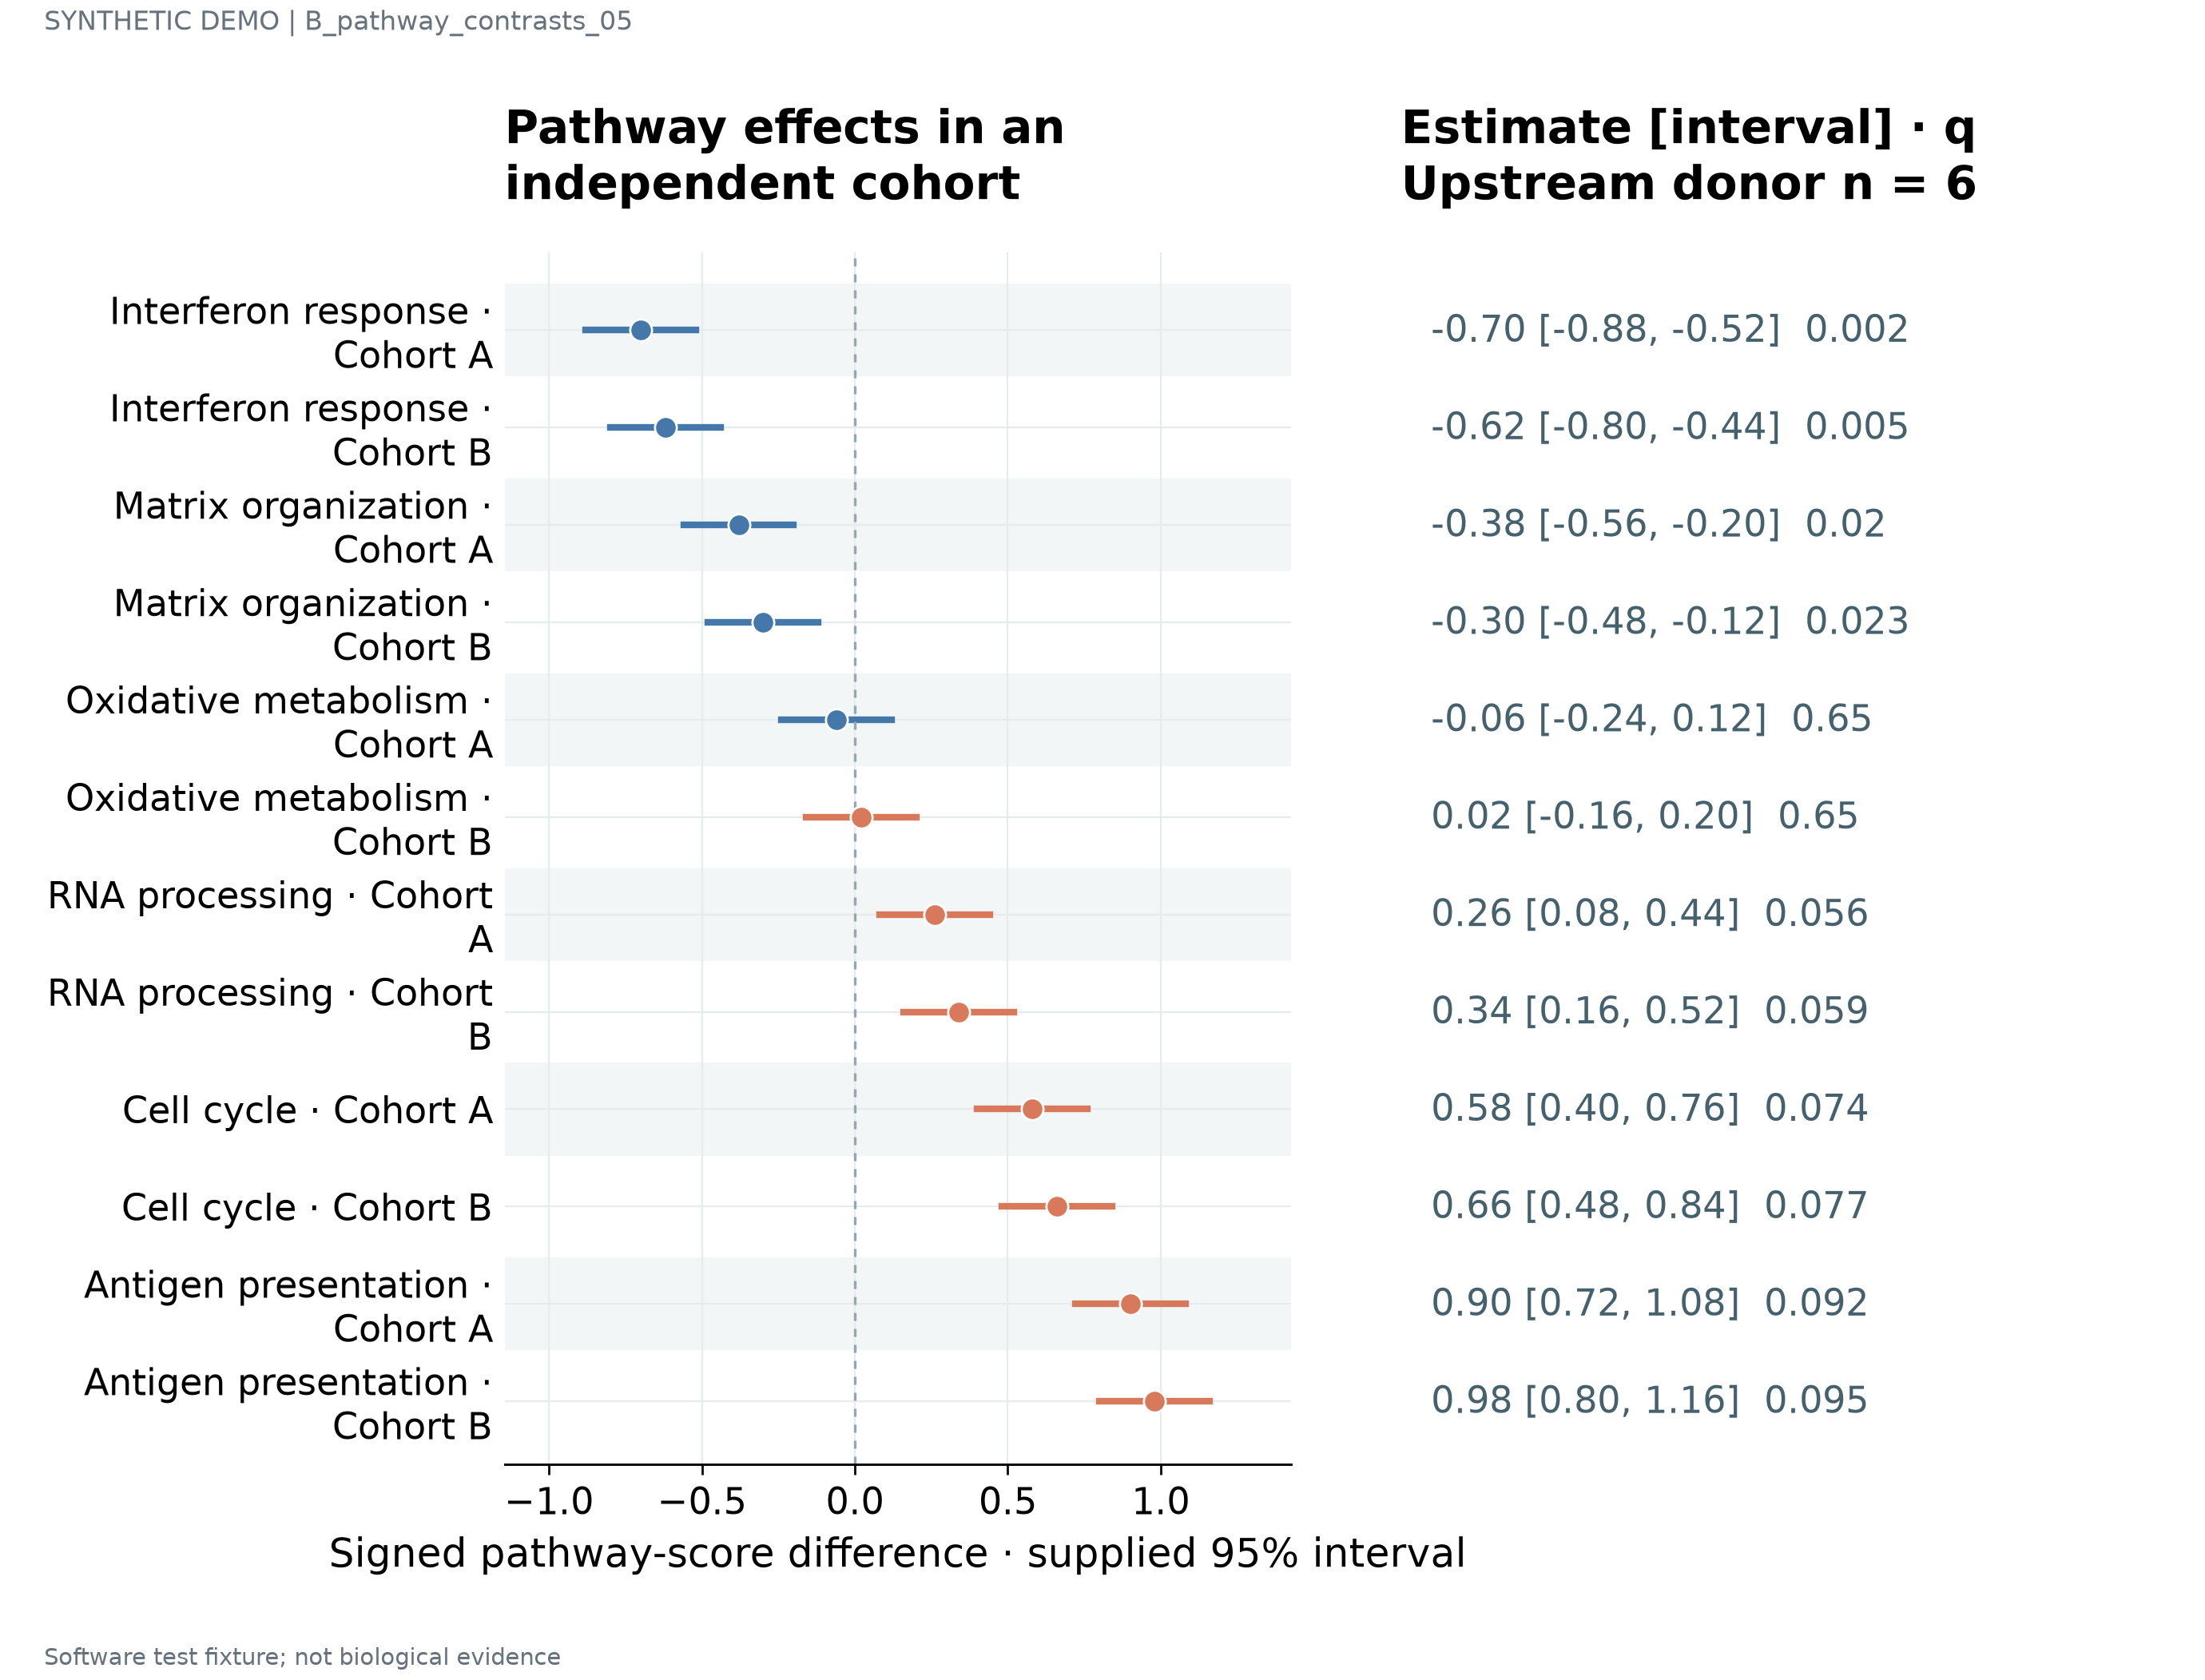

The data file committed next to this chart (first rows):
label	estimate	lower	upper	q	n	panel_id
Interferon response · Cohort A	-0.7	-0.88	-0.52	0.002	6	p1
Interferon response · Cohort B	-0.62	-0.8	-0.44	0.005	6	p1
Matrix organization · Cohort A	-0.38	-0.56	-0.2	0.02	6	p1
Matrix organization · Cohort B	-0.3	-0.48	-0.12	0.023	6	p1
Oxidative metabolism · Cohort A	-0.06	-0.24	0.12	0.65	6	p1
Oxidative metabolism · Cohort B	0.02	-0.16	0.2	0.65	6	p1
RNA processing · Cohort A	0.26	0.08	0.44	0.056	6	p1
RNA processing · Cohort B	0.34	0.16	0.52	0.059	6	p1
Cell cycle · Cohort A	0.58	0.4	0.76	0.074	6	p1
Cell cycle · Cohort B	0.66	0.48	0.84	0.077	6	p1
Antigen presentation · Cohort A	0.9	0.72	1.08	0.092	6	p1
Antigen presentation · Cohort B	0.98	0.8	1.16	0.095	6	p1
